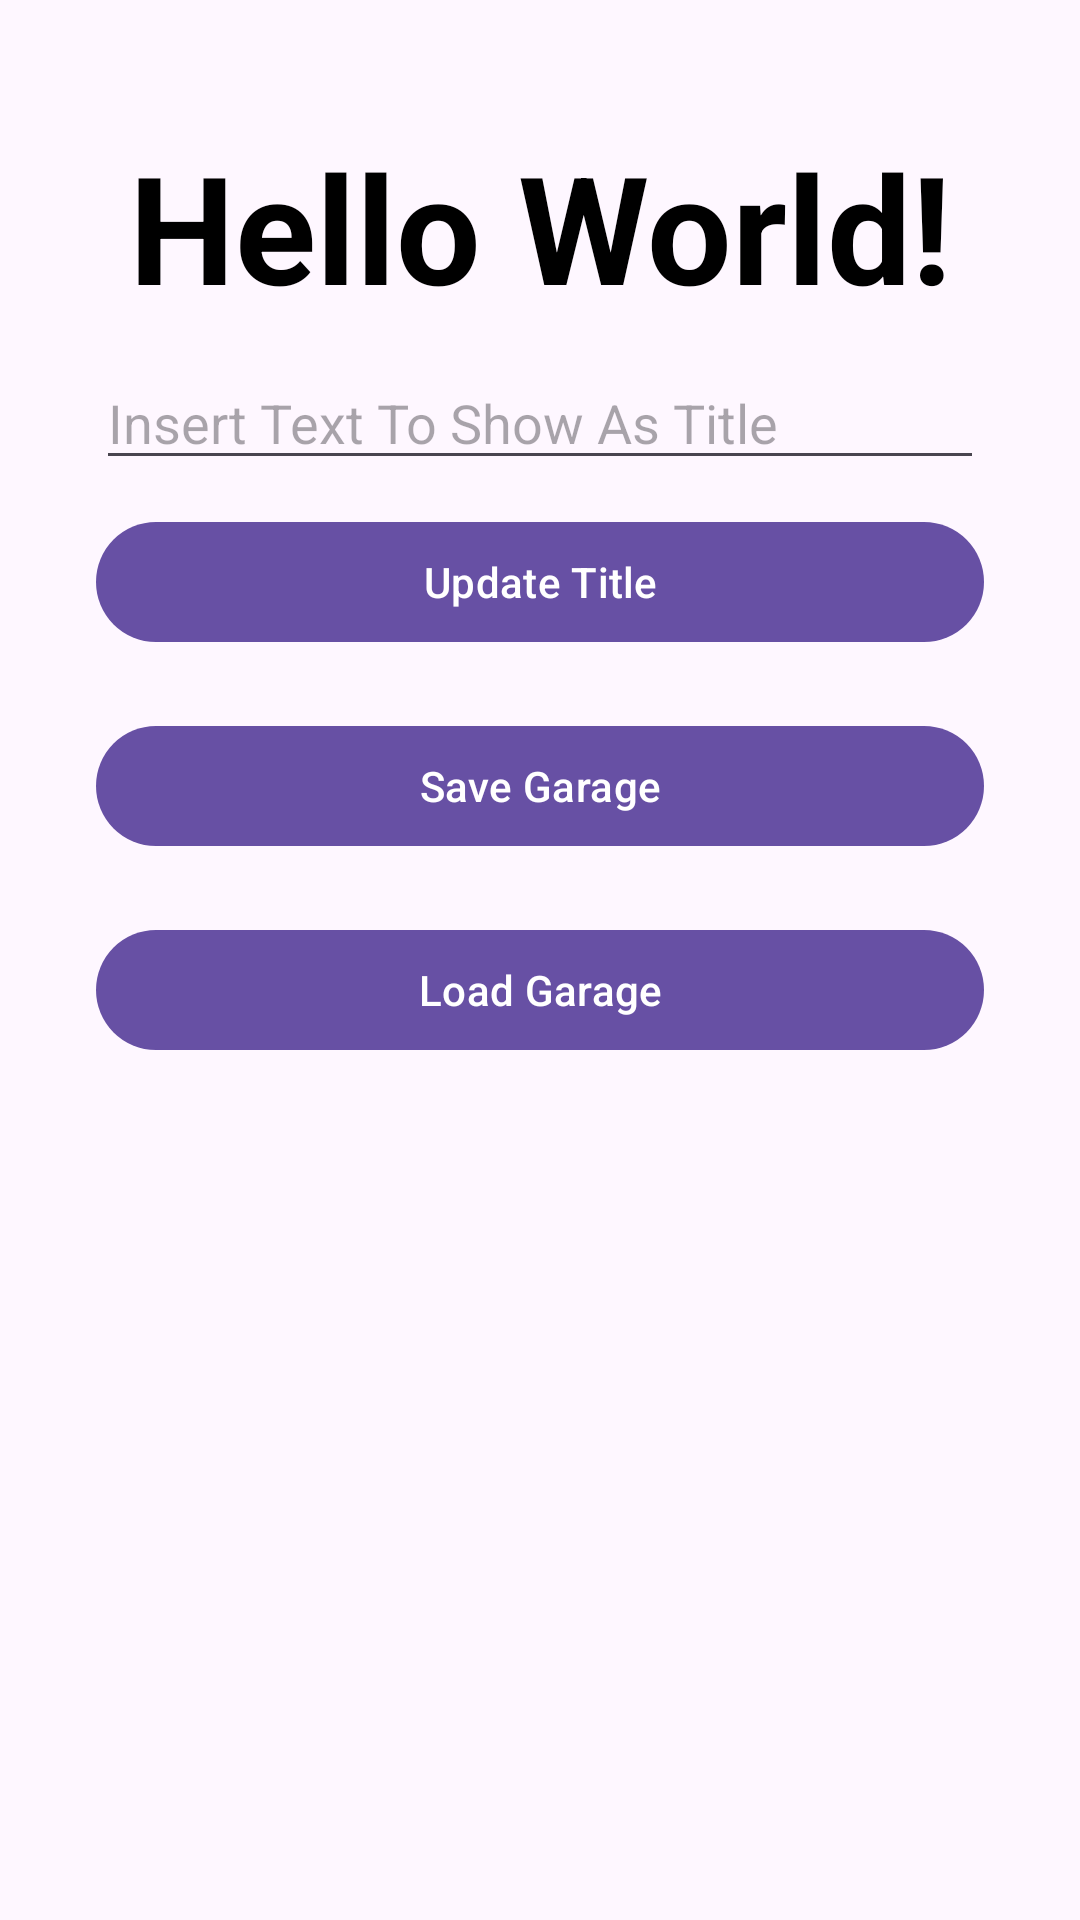

Produce the Android XML layout that renders to this screen, including the resource entries it uses.
<!-- AndroidManifest.xml: application theme Theme.DogCupid -->
<!-- res/layout/activity_main.xml -->
<?xml version="1.0" encoding="utf-8"?>
<androidx.appcompat.widget.LinearLayoutCompat xmlns:android="http://schemas.android.com/apk/res/android"
    xmlns:app="http://schemas.android.com/apk/res-auto"
    xmlns:tools="http://schemas.android.com/tools"
    android:id="@+id/main"
    android:layout_width="match_parent"
    android:layout_height="match_parent"
    android:orientation="vertical"
    android:padding="32dp"

    tools:context=".MainActivity">

    <com.google.android.material.textview.MaterialTextView
        android:id="@+id/main_LBL_title"
        android:layout_width="match_parent"
        android:layout_height="wrap_content"
        android:text="Hello World!"
        android:gravity="center"
        android:textSize="50sp"
        android:textStyle="bold"
        android:layout_marginVertical="10dp"
        android:textColor="@color/black" />

    <com.google.android.material.textfield.TextInputEditText
        android:id="@+id/main_ET_text"
        android:layout_width="match_parent"
        android:layout_height="wrap_content"
        android:hint="Insert Text To Show As Title"
        android:inputType="text"/>

    <com.google.android.material.button.MaterialButton
        android:id="@+id/main_BTN_updateTitle"
        android:layout_width="match_parent"
        android:layout_height="wrap_content"
        android:layout_marginVertical="10dp"
        android:text="Update Title" />

    <com.google.android.material.button.MaterialButton
        android:id="@+id/main_BTN_save"
        android:layout_width="match_parent"
        android:layout_height="wrap_content"
        android:layout_marginVertical="10dp"
        android:text="Save Garage" />

    <com.google.android.material.button.MaterialButton
        android:id="@+id/main_BTN_load"
        android:layout_width="match_parent"
        android:layout_height="wrap_content"
        android:layout_marginVertical="10dp"
        android:text="Load Garage" />

    <com.google.android.material.textview.MaterialTextView
        android:id="@+id/main_LBL_data"
        android:layout_width="wrap_content"
        android:layout_height="wrap_content"
        tools:text="TextView" />

</androidx.appcompat.widget.LinearLayoutCompat>
<!-- resources referenced by this layout -->
<resources>
  <color name="black">#FF000000</color>
  <style name="Theme.DogCupid" parent="Base.Theme.DogCupid" />
  <style name="Base.Theme.DogCupid" parent="Theme.Material3.DayNight.NoActionBar">
          
          
      </style>
</resources>
